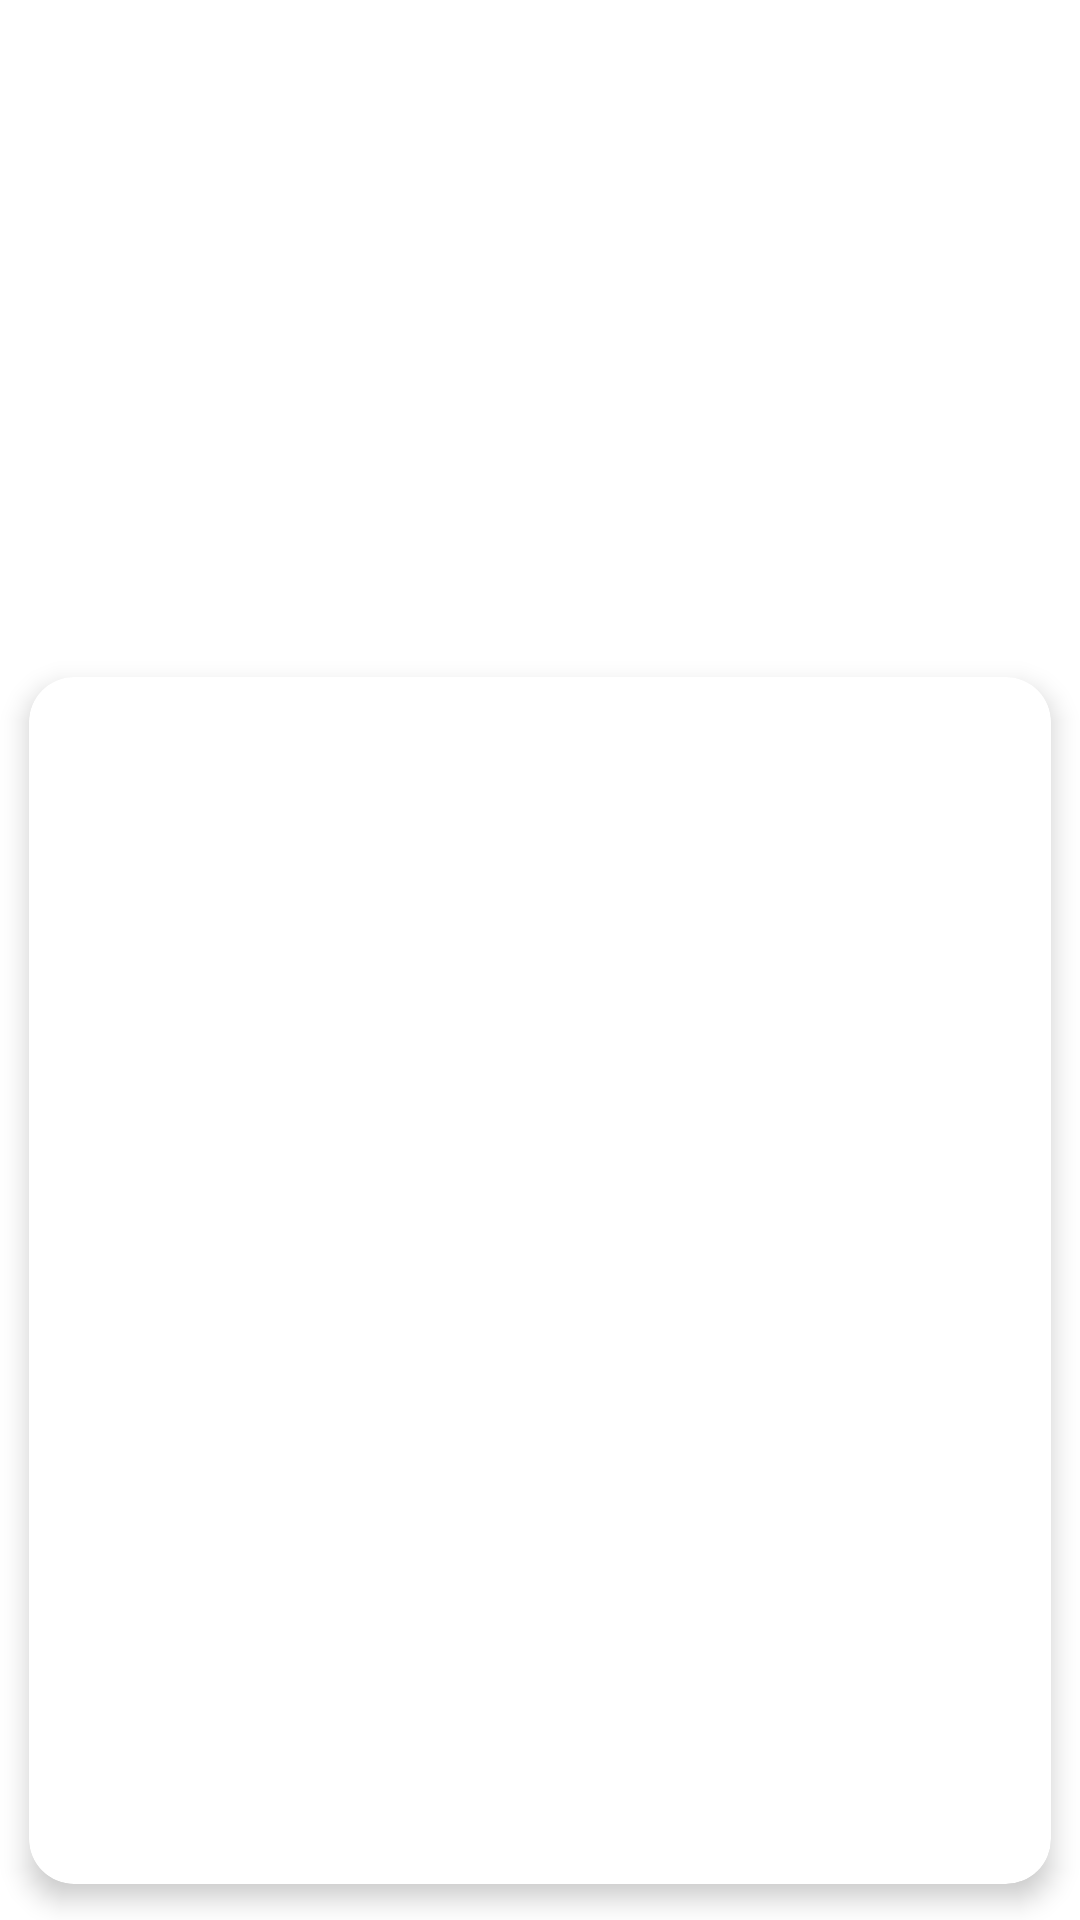

Layout XML and referenced resources for this Android screen:
<!-- AndroidManifest.xml: application theme Theme.LocationTesting -->
<!-- res/layout/activity_student_logs.xml -->
<?xml version="1.0" encoding="utf-8"?>
<RelativeLayout xmlns:android="http://schemas.android.com/apk/res/android"
    xmlns:app="http://schemas.android.com/apk/res-auto"
    xmlns:tools="http://schemas.android.com/tools"
    android:layout_width="match_parent"
    android:layout_height="match_parent"
    tools:context=".StudentLogsActivity"
    android:background="@drawable/mobile_bg">


    <TextView
        android:id="@+id/student_logs_heading"
        android:layout_width="match_parent"
        android:layout_height="wrap_content"
        android:layout_margin="40dp"
        android:gravity="center"
        android:text="@string/attendance_logs_heading"
        android:textColor="@color/white"
        android:textSize="35sp"
        android:textStyle="bold" />

    <androidx.cardview.widget.CardView
        android:layout_width="match_parent"
        android:layout_height="match_parent"
        android:layout_below="@+id/student_logs_heading"
        android:layout_marginTop="5dp"
        app:cardCornerRadius="15dp"
        app:cardElevation="5dp"
        app:cardUseCompatPadding="true">

        <androidx.recyclerview.widget.RecyclerView
            android:layout_width="match_parent"
            android:layout_height="match_parent"
            android:scrollbars="vertical"
            android:id="@+id/my_recyclerView"/>

    

    </androidx.cardview.widget.CardView>



</RelativeLayout>
<!-- resources referenced by this layout -->
<resources>
  <color name="white">#FFFFFFFF</color>
  <string name="attendance_logs_heading">Journaux de présence</string>
  <style name="Theme.LocationTesting" parent="Theme.MaterialComponents.DayNight.DarkActionBar">
          
          <item name="colorPrimary">@color/purple_500</item>
          <item name="colorPrimaryVariant">@color/purple_700</item>
          <item name="colorOnPrimary">@color/white</item>
          
          <item name="colorSecondary">@color/teal_200</item>
          <item name="colorSecondaryVariant">@color/teal_700</item>
          <item name="colorOnSecondary">@color/black</item>
          
          <item name="android:statusBarColor">?attr/colorPrimaryVariant</item>
          
      </style>
  <color name="teal_200">#FF03DAC5</color>
  <color name="teal_700">#FF018786</color>
  <color name="black">#FF000000</color>
  <!-- not gathered from this repository: default colours our renderer supplied (Android Studio template values) -->
  <color name="purple_500">#FF6200EE</color>
  <color name="purple_700">#FF3700B3</color>
</resources>
